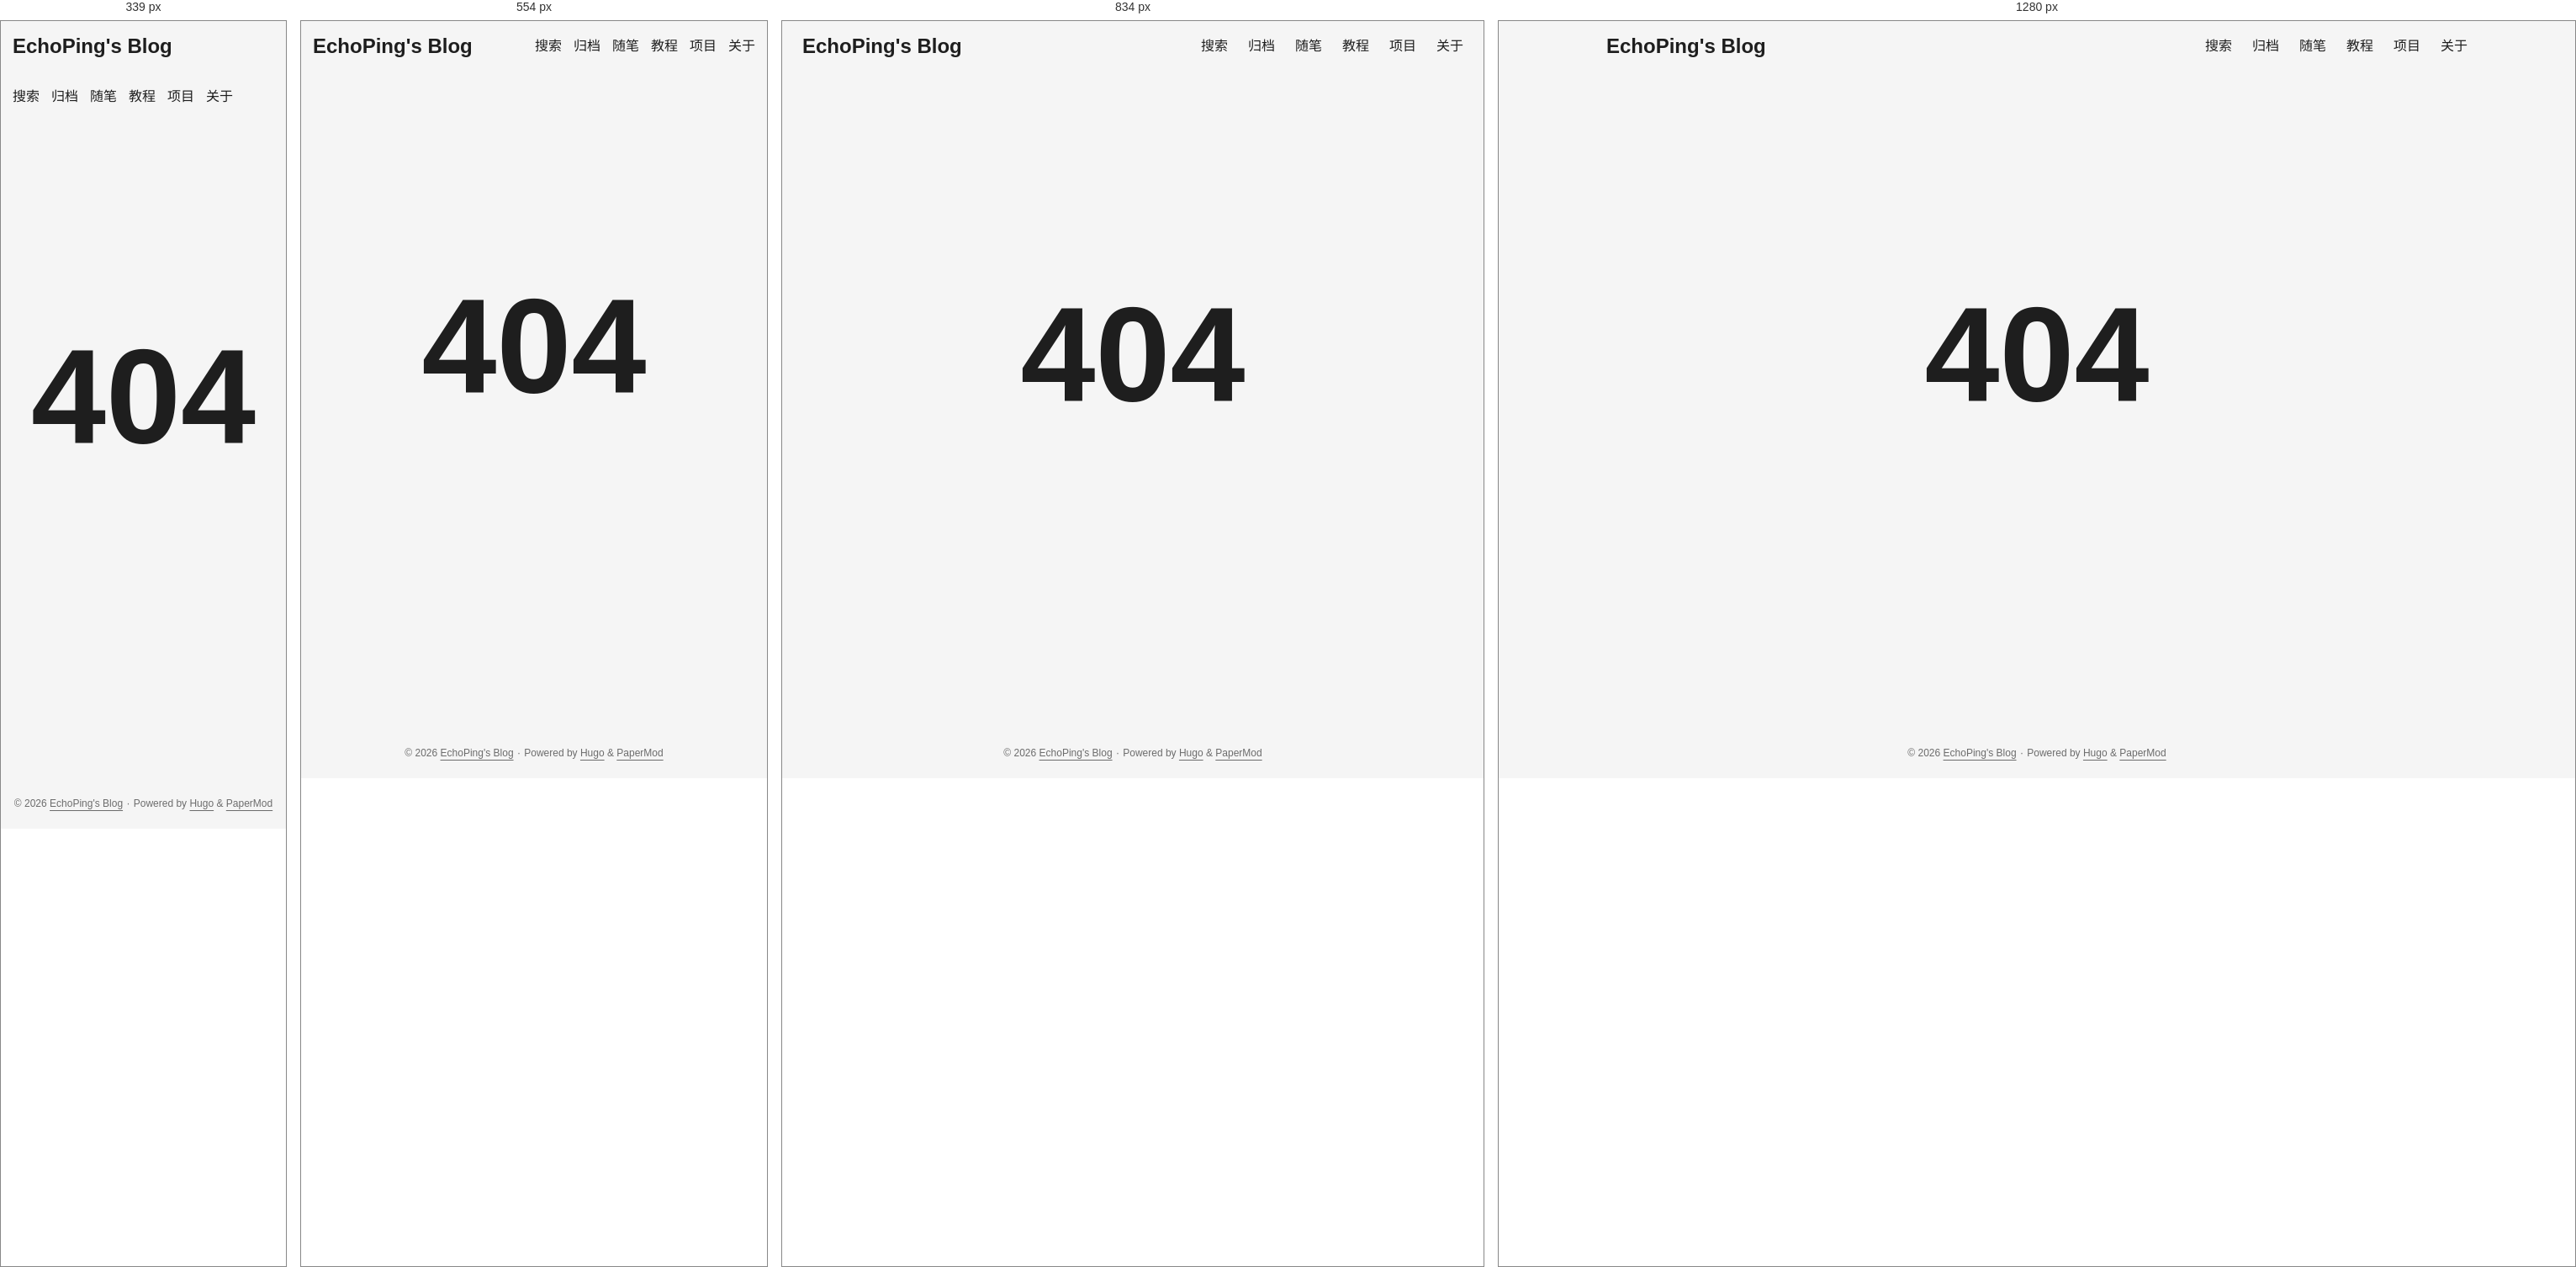
Rendered at 339 px, 554 px, 834 px and 1280 px, left to right.

<!-- file: 404.html -->
<!doctype html><html lang=zh dir=auto data-theme=auto><head><meta charset=utf-8><meta http-equiv=X-UA-Compatible content="IE=edge"><meta name=viewport content="width=device-width,initial-scale=1,shrink-to-fit=no"><meta name=robots content="index, follow"><title>404 Page not found | EchoPing's Blog</title><meta name=keywords content><meta name=description content="一只呆傻的大学生"><meta name=author content="EchoPing"><link rel=canonical href=https://echoping07.github.io/404.html><link crossorigin=anonymous href=/assets/css/stylesheet.57eb353f575497404094554ac05fca63219408fd3f7df8190973c36fc32aec65.css integrity="sha256-V+s1P1dUl0BAlFVKwF/KYyGUCP0/ffgZCXPDb8Mq7GU=" rel="preload stylesheet" as=style><link rel=icon href=https://echoping07.github.io/img/hugo.svg><link rel=icon type=image/png sizes=16x16 href=https://echoping07.github.io/img/favicon-16x16.png><link rel=icon type=image/png sizes=32x32 href=https://echoping07.github.io/img/favicon-32x32.png><link rel=apple-touch-icon href=https://echoping07.github.io/img/apple-touch-icon.png><link rel=mask-icon href=https://echoping07.github.io/img/safari-pinned-tab.svg><meta name=theme-color content="#2e2e33"><meta name=msapplication-TileColor content="#2e2e33"><link rel=alternate hreflang=zh href=https://echoping07.github.io/404.html><noscript><style>#theme-toggle,.top-link{display:none}</style><style>@media(prefers-color-scheme:dark){:root{--theme:rgb(29, 30, 32);--entry:rgb(46, 46, 51);--primary:rgb(218, 218, 219);--secondary:rgb(155, 156, 157);--tertiary:rgb(65, 66, 68);--content:rgb(196, 196, 197);--code-block-bg:rgb(46, 46, 51);--code-bg:rgb(55, 56, 62);--border:rgb(51, 51, 51);color-scheme:dark}.list{background:var(--theme)}.toc{background:var(--entry)}}</style></noscript><script>localStorage.getItem("pref-theme")==="dark"?document.querySelector("html").dataset.theme="dark":localStorage.getItem("pref-theme")==="light"?document.querySelector("html").dataset.theme="light":window.matchMedia("(prefers-color-scheme: dark)").matches?document.querySelector("html").dataset.theme="dark":document.querySelector("html").dataset.theme="light"</script><meta property="og:url" content="https://echoping07.github.io/404.html"><meta property="og:site_name" content="EchoPing's Blog"><meta property="og:title" content="404 Page not found"><meta property="og:description" content="一只呆傻的大学生"><meta property="og:locale" content="zh_cn"><meta property="og:type" content="website"><meta name=twitter:card content="summary"><meta name=twitter:title content="404 Page not found"><meta name=twitter:description content="一只呆傻的大学生"></head><body class=list id=top><header class=header><nav class=header-nav><div class=logo><a href=https://echoping07.github.io/ accesskey=h title="EchoPing's Blog (Alt + H)">EchoPing's Blog</a><div class=logo-switches><button id=theme-toggle class=theme-toggle accesskey=t title="(Alt + T)" aria-label="Toggle theme">
<svg class="moon" width="17" height="17" viewBox="0 0 24 24" fill="none" stroke="currentColor" stroke-width="2" stroke-linecap="round" stroke-linejoin="round"><path d="M21 12.79A9 9 0 1111.21 3 7 7 0 0021 12.79z"/></svg>
<svg class="sun" width="17" height="17" viewBox="0 0 24 24" fill="none" stroke="currentColor" stroke-width="2" stroke-linecap="round" stroke-linejoin="round"><circle cx="12" cy="12" r="5"/><line x1="12" y1="1" x2="12" y2="3"/><line x1="12" y1="21" x2="12" y2="23"/><line x1="4.22" y1="4.22" x2="5.64" y2="5.64"/><line x1="18.36" y1="18.36" x2="19.78" y2="19.78"/><line x1="1" y1="12" x2="3" y2="12"/><line x1="21" y1="12" x2="23" y2="12"/><line x1="4.22" y1="19.78" x2="5.64" y2="18.36"/><line x1="18.36" y1="5.64" x2="19.78" y2="4.22"/></svg></button></div></div><ul id=menu class=menu><li><a href=https://echoping07.github.io/search/ title=搜索><span>搜索</span></a></li><li><a href=https://echoping07.github.io/archives/ title=归档><span>归档</span></a></li><li><a href=https://echoping07.github.io/essays/ title=随笔><span>随笔</span></a></li><li><a href=https://echoping07.github.io/tutorials/ title=教程><span>教程</span></a></li><li><a href=https://echoping07.github.io/projects/ title=项目><span>项目</span></a></li><li><a href=https://echoping07.github.io/about/ title=关于><span>关于</span></a></li></ul></nav></header><main class=main><div class=not-found>404</div></main><footer class=footer><span>&copy; 2026 <a href=https://echoping07.github.io/>EchoPing's Blog</a></span> ·
<span>Powered by
<a href="https://gohugo.io/?utm_source=papermod" rel=noopener target=_blank>Hugo</a> &
<a href=https://github.com/adityatelange/hugo-PaperMod/ rel=noopener target=_blank>PaperMod</a></span></footer><a href=#top id=top-link class="top-link hidden" aria-label="go to top" title="Go to Top (Alt + G)" accesskey=g><svg viewBox="0 0 24 24" fill="none" stroke="currentColor" stroke-width="2" stroke-linecap="round" stroke-linejoin="round" class="feather feather-chevrons-up"><polyline points="17 11 12 6 7 11"/><polyline points="17 18 12 13 7 18"/></svg>
</a><script>let menu=document.getElementById("menu");if(menu){const e=localStorage.getItem("menu-scroll-position");e&&(menu.scrollLeft=parseInt(e,10)),menu.onscroll=function(){localStorage.setItem("menu-scroll-position",menu.scrollLeft)}}document.querySelectorAll('a[href^="#"]').forEach(e=>{e.addEventListener("click",function(e){e.preventDefault();var t=this.getAttribute("href").substr(1);window.matchMedia("(prefers-reduced-motion: reduce)").matches?document.querySelector(`[id='${decodeURIComponent(t)}']`).scrollIntoView():document.querySelector(`[id='${decodeURIComponent(t)}']`).scrollIntoView({behavior:"smooth"}),t==="top"?history.replaceState(null,null," "):history.pushState(null,null,`#${t}`)})})</script><script>var toplink=document.getElementById("top-link");window.onscroll=function(){const e=window.innerHeight;document.body.scrollTop>e||document.documentElement.scrollTop>e?toplink.classList.remove("hidden"):toplink.classList.add("hidden")}</script><script>document.getElementById("theme-toggle").addEventListener("click",()=>{const e=document.querySelector("html");e.dataset.theme==="dark"?(e.dataset.theme="light",localStorage.setItem("pref-theme","light")):(e.dataset.theme="dark",localStorage.setItem("pref-theme","dark"))})</script></body></html>

/* @media block from stylesheet.57eb353f575497404094554ac05fca63219408fd3f7df8190973c36fc32aec65.css */
@media screen and (max-width:768px){:root{--gap:14px}.profile img{transform:scale(.85)}.first-entry{min-height:260px}.archive-month{flex-direction:column}.archive-year{margin-top:20px}.footer{padding:calc((var(--footer-height) - var(--gap) - 10px)/2)var(--gap)}}

/* @media block from stylesheet.57eb353f575497404094554ac05fca63219408fd3f7df8190973c36fc32aec65.css */
@media screen and (max-width:900px){.list .top-link{transform:translateY(-5rem)}}

/* @media block from stylesheet.57eb353f575497404094554ac05fca63219408fd3f7df8190973c36fc32aec65.css */
@media screen and (max-width:340px){.share-buttons{justify-content:unset}}